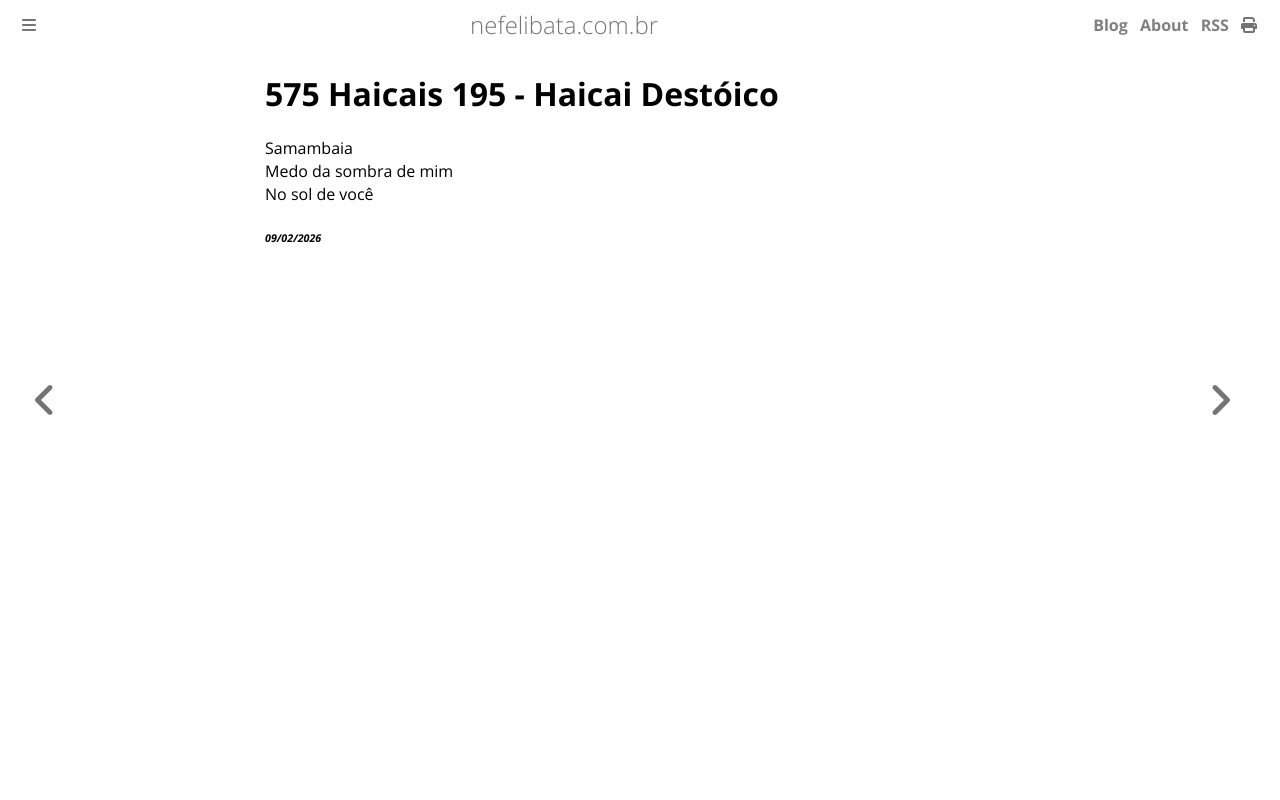

repository: ameopoema/nefelibata · page: 2026-02-09-Haicai_Destóico.html · generator: mdbook

# 575 Haicais 195 - Haicai Destóico  
Samambaia  
Medo da sombra de mim  
No sol de você  


###### *09/02/2026*  
&nbsp;<br>
&nbsp;<br>
&nbsp;<br>
&nbsp;<br>
&nbsp;<br>
